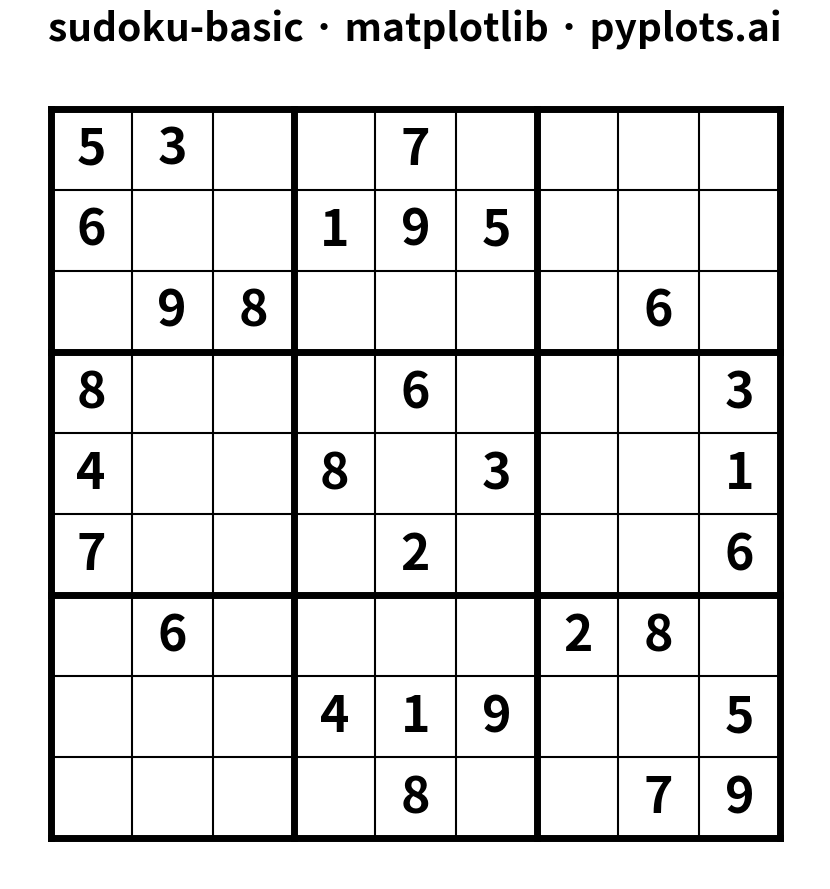

Write the Python code that produced this figure.
""" pyplots.ai
sudoku-basic: Basic Sudoku Grid
Library: matplotlib unknown | Python 3.13.11
Quality: 94/100 | Created: 2025-12-22
"""

import matplotlib.pyplot as plt
import numpy as np


# Data - A partially filled Sudoku puzzle
# 0 represents empty cells
grid = np.array(
    [
        [5, 3, 0, 0, 7, 0, 0, 0, 0],
        [6, 0, 0, 1, 9, 5, 0, 0, 0],
        [0, 9, 8, 0, 0, 0, 0, 6, 0],
        [8, 0, 0, 0, 6, 0, 0, 0, 3],
        [4, 0, 0, 8, 0, 3, 0, 0, 1],
        [7, 0, 0, 0, 2, 0, 0, 0, 6],
        [0, 6, 0, 0, 0, 0, 2, 8, 0],
        [0, 0, 0, 4, 1, 9, 0, 0, 5],
        [0, 0, 0, 0, 8, 0, 0, 7, 9],
    ]
)

# Create figure (4800x2700 px at 300 dpi)
fig, ax = plt.subplots(figsize=(16, 9))

# Set equal aspect ratio for square cells
ax.set_aspect("equal")

# Set axis limits with padding for the grid
ax.set_xlim(-0.5, 9.5)
ax.set_ylim(-0.5, 9.5)

# Draw cell backgrounds (white)
for i in range(9):
    for j in range(9):
        rect = plt.Rectangle((j, 8 - i), 1, 1, facecolor="white", edgecolor="none")
        ax.add_patch(rect)

# Draw thin lines for individual cells (monochrome design)
for i in range(10):
    # Horizontal lines
    ax.plot([0, 9], [i, i], color="black", linewidth=1.5, zorder=1)
    # Vertical lines
    ax.plot([i, i], [0, 9], color="black", linewidth=1.5, zorder=1)

# Draw thick lines for 3x3 box boundaries
for i in range(0, 10, 3):
    ax.plot([0, 9], [i, i], color="black", linewidth=5, zorder=2)
    ax.plot([i, i], [0, 9], color="black", linewidth=5, zorder=2)

# Add numbers to cells
for i in range(9):
    for j in range(9):
        value = grid[i, j]
        if value != 0:
            # Center number in cell (j + 0.5 for x, 8-i + 0.5 for y to flip grid)
            ax.text(
                j + 0.5,
                8 - i + 0.5,
                str(value),
                fontsize=36,
                fontweight="bold",
                color="black",
                ha="center",
                va="center",
                zorder=3,
            )

# Remove axes and ticks
ax.set_xticks([])
ax.set_yticks([])
ax.spines["top"].set_visible(False)
ax.spines["right"].set_visible(False)
ax.spines["bottom"].set_visible(False)
ax.spines["left"].set_visible(False)

# Add title
ax.set_title("sudoku-basic · matplotlib · pyplots.ai", fontsize=28, fontweight="bold", color="black", pad=20)

plt.tight_layout()
plt.savefig("plot.png", dpi=300, bbox_inches="tight", facecolor="white")
